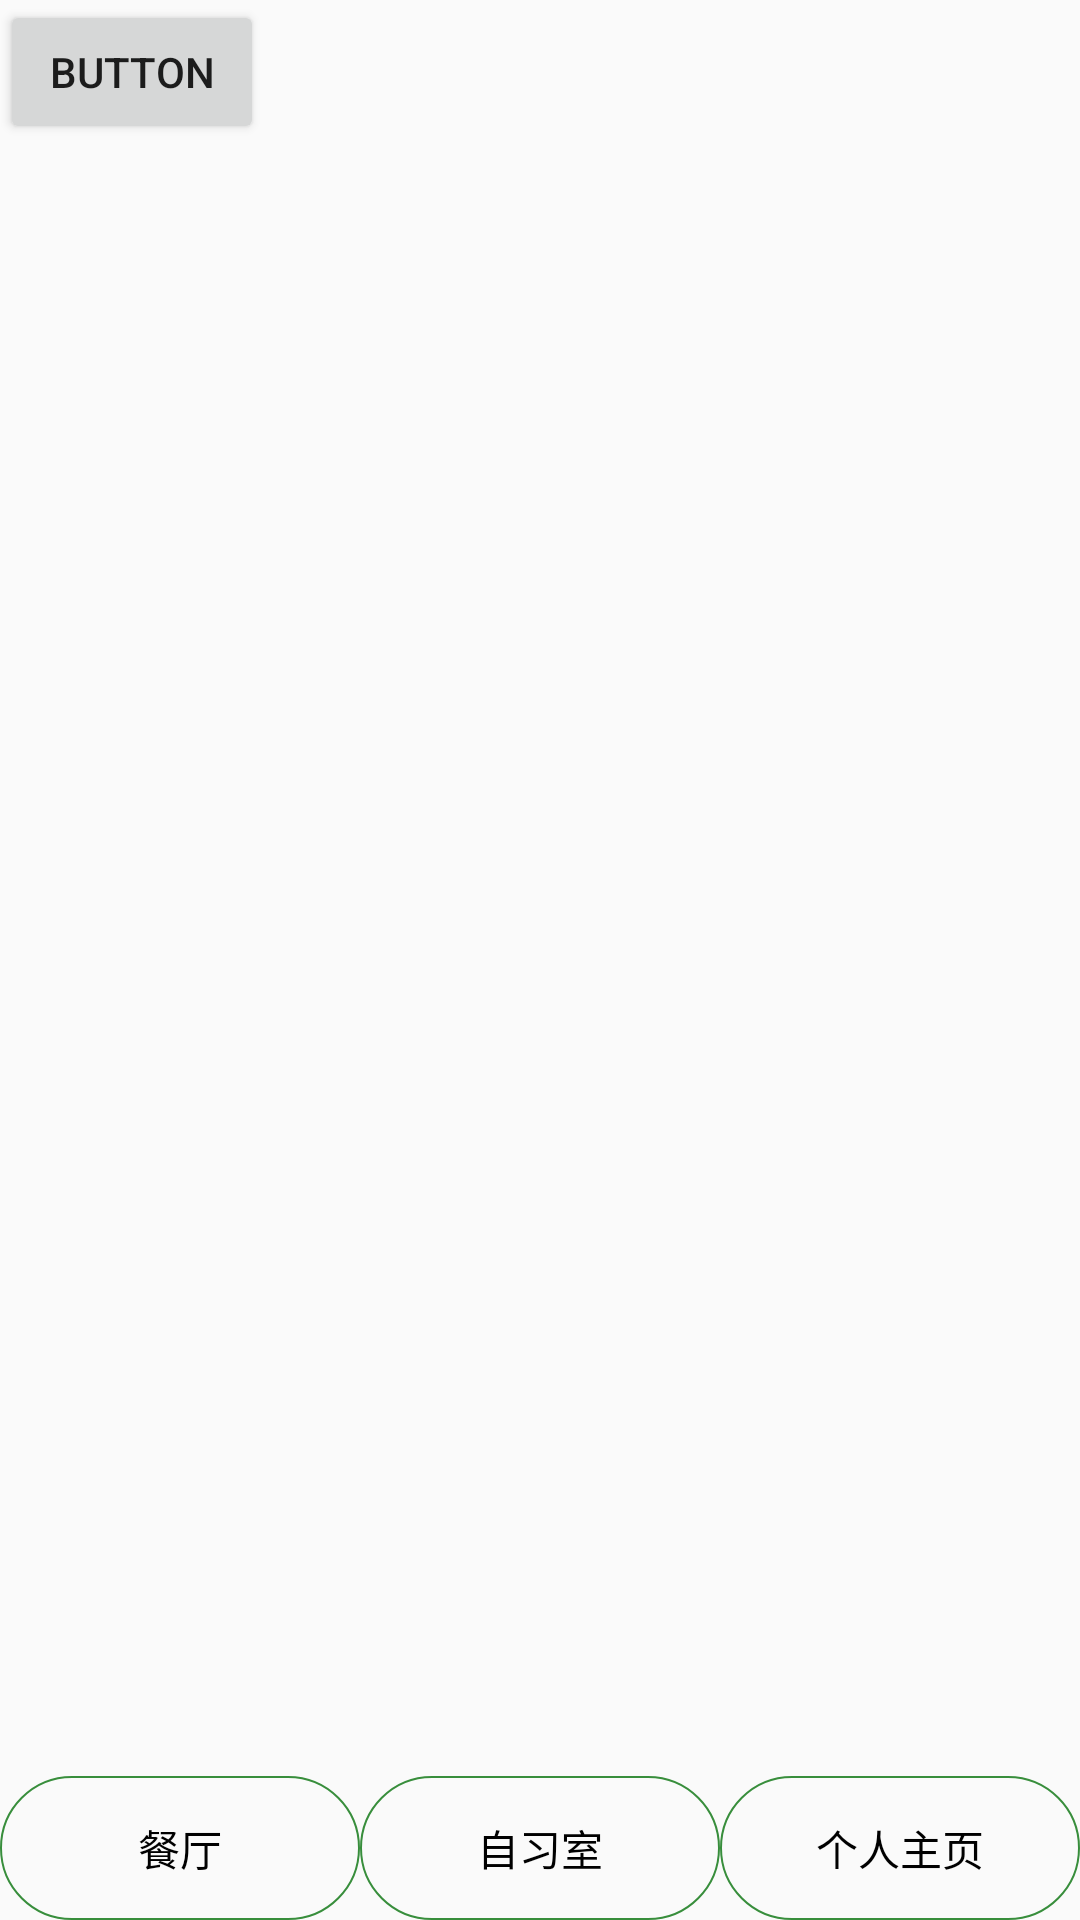

Reconstruct the res/layout file that produces this screen, plus the resources it refers to.
<!-- AndroidManifest.xml: application theme Theme.NaiveGator -->
<!-- res/layout/activity_main.xml -->
<?xml version="1.0" encoding="utf-8"?>
<RelativeLayout
    xmlns:android="http://schemas.android.com/apk/res/android"
    android:layout_width="fill_parent"
    android:layout_height="fill_parent">


    <Button
        android:id="@+id/test_filter_button"
        android:text="button"
        android:layout_width="wrap_content"
        android:layout_height="wrap_content"/>





    <Button
        android:id="@+id/btn2"
        android:layout_marginLeft="0dp"
        android:layout_height="wrap_content"
        android:layout_width="120dp"
        android:text="餐厅"
        android:textColor="@color/black"
        android:background="@drawable/shape_button"
        android:layout_alignParentBottom="true"/>
    <Button
        android:id="@+id/btn3"
        android:layout_height="wrap_content"
        android:layout_width="120dp"
        android:text="自习室"
        android:textColor="@color/black"
        android:layout_toRightOf="@id/btn2"
        android:background="@drawable/shape_button"
        android:layout_alignParentBottom="true"/>
    <Button
        android:id="@+id/btn4"
        android:layout_height="wrap_content"
        android:layout_width="120dp"
        android:text="个人主页"
        android:textColor="@color/black"
        android:layout_toRightOf="@id/btn3"
        android:background="@drawable/shape_button"
        android:layout_alignParentBottom="true"/>

    <androidx.recyclerview.widget.RecyclerView
        android:id="@+id/items"
        android:layout_width="match_parent"
        android:layout_height="match_parent"
        />

    <FrameLayout
        android:id="@+id/content"
        android:layout_width="match_parent"
        android:layout_height="match_parent"
        android:layout_gravity="center_vertical"
        android:layout_marginTop="50dp"
        android:layout_marginBottom="40dp"
        android:layout_marginLeft="35dp"
        android:layout_marginRight="35dp"
        />
</RelativeLayout>
<!-- resources referenced by this layout -->
<resources>
  <color name="black">#FF000000</color>
  <!-- drawable shape_button (drawable) -->
  <?xml version="1.0" encoding="utf-8"?>
  <shape xmlns:android="http://schemas.android.com/apk/res/android"
      android:shape="rectangle">
      
      <solid android:color="@android:color/transparent" />
      
      
      <corners android:radius="30dip" />
      
      <stroke android:width="2px" android:color="#388e3c" />
  </shape>
  <style name="Theme.NaiveGator" parent="Theme.AppCompat.Light.DarkActionBar">
          
          <item name="colorPrimary">@color/purple_500</item>
          <item name="colorPrimaryVariant">@color/purple_700</item>
          <item name="colorOnPrimary">@color/white</item>
          
          <item name="colorSecondary">@color/teal_200</item>
          <item name="colorSecondaryVariant">@color/teal_700</item>
          <item name="colorOnSecondary">@color/black</item>
          
          <item name="android:statusBarColor" tools:targetApi="l">?attr/colorPrimaryVariant</item>
          
      </style>
  <color name="purple_500">#FF6200EE</color>
  <color name="purple_700">#FF3700B3</color>
  <color name="white">#FFFFFFFF</color>
  <color name="teal_200">#FF03DAC5</color>
  <color name="teal_700">#FF018786</color>
</resources>
